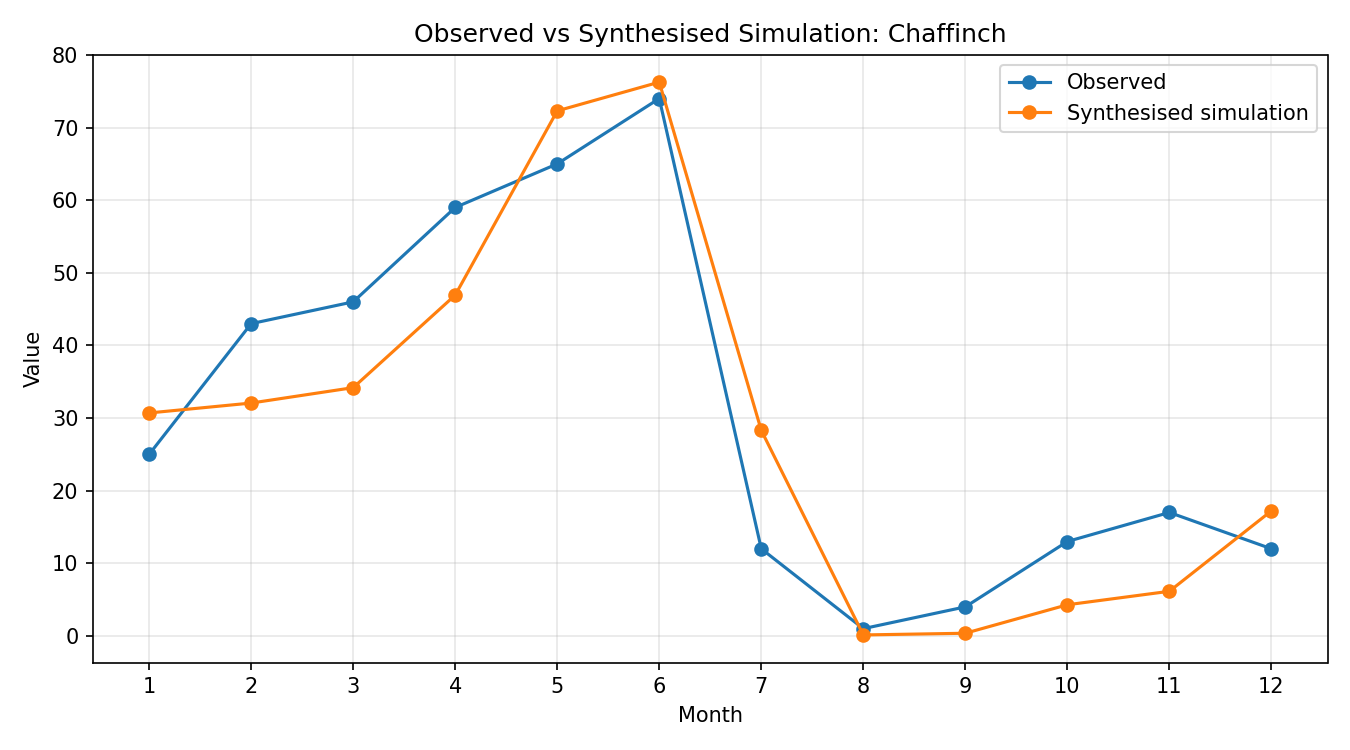

Data behind this chart, as committed beside it:
month, observed, simulated_raw, synthesised
1, 25, 0.3007, 30.7
2, 43, 0.314, 32.07
3, 46, 0.3348, 34.19
4, 59, 0.4596, 46.93
5, 65, 0.7081, 72.3
6, 74, 0.7468, 76.26
7, 12, 0.2772, 28.3
8, 1, 0.001307, 0.1334
9, 4, 0.003595, 0.3671
10, 13, 0.042, 4.289
11, 17, 0.06018, 6.145
12, 12, 0.1687, 17.22
